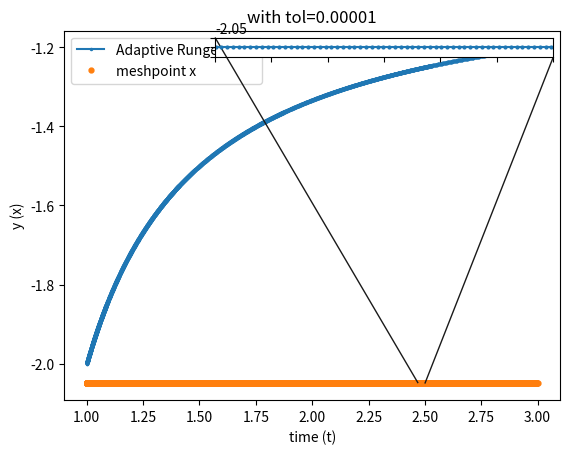

Write Python code to recreate this figure.
# -*- coding: utf-8 -*-
"""
Created on Mon Apr 20 00:36:59 2020

[redacted]
"""
import numpy as np
import matplotlib.pyplot as plt
from mpl_toolkits.axes_grid1.inset_locator import zoomed_inset_axes
from mpl_toolkits.axes_grid1.inset_locator import mark_inset

#import plottools
def fun(t,x):
    # This is the right-hand side of the first-order ordinary differential 
    # equation dx/dt = fun.
    return (x*x+x)/t
    
# Set initial conditions.
a=1
b=3
y0=-2

t=a
x=y0

k=0
m=[]
n=[]
m.append(t)
n.append(x)

# Set initial step size.
dt = 1e-1
# Set relative change tolerances.
dx_max = 0.0001  # (absolute Tolerance)Enables faster speed.
dx_min = dx_max/2 # Controls accuracy.

while (t < b):

    
    # Calculate partial steps for stepsize dt.
    k1 = fun(t,      x)
    k2 = fun(t+dt/2, x+dt*k1/2)
    k3 = fun(t+dt/2, x+dt*k2/2)
    k4 = fun(t+dt,   x+dt*k3)
    step_x = x + dt/6*(k1+2*k2+2*k3+k4)

    # Calculate partial steps for stepsize dt/2.
    k2 = fun(t+dt/4, x+dt*k1/4)
    k3 = fun(t+dt/4, x+dt*k2/4)
    k4 = fun(t+dt/2, x+dt*k3/2)
    half_step_x = x + dt/12*(k1+2*k2+2*k3+k4)

    # Calculate partial steps for stepsize 2*dt.
    k2 = fun(t+dt,   x+dt*k1)
    k3 = fun(t+dt,   x+dt*k2)
    k4 = fun(t+2*dt, x+2*dt*k3)
    dble_step_x = x + dt/3*(k1+2*k2+2*k3+k4)

    if (abs(step_x-half_step_x) > dx_max):
        delta=abs(step_x-half_step_x)
        q=(dt*dx_min/delta)**(0.25)  # reduce the stepsize by this much factor(choosing some arbitrary factor can take many steps)
        dt = q*dt # Error is too large; decrease step size.
        print("step size changed to=",dt,"at ",k,"th iteration")
    elif (abs(step_x-dble_step_x)/abs(step_x) < dx_min):
        dt = dt*2 # Larger error is acceptable; increase step size.
        print("step size changed to =",dt,"at ",k,"th iteration")
    else:
        x = step_x
        t = t + dt
        n.append(x)
        m.append(t)
        
    k=k+1
 
print("Total Number of iteration are",k)
t=np.array(m)
x=np.array(n)
s=-2.05*np.ones(len(t))  

fig,ax=plt.subplots()
ax.plot(t,x,marker='o',markersize=1.5,label='Adaptive Runge-kutta')
ax.plot(t,s,'o',markersize=3.5,label='meshpoint x')
ax.set(title="with tol=0.00001",xlabel="time (t)", ylabel="y (x)")
plt.legend() 

#Remove the below portion if you don't want to see zoom in inset graph

axins = zoomed_inset_axes(ax,50 , loc=1) # zoom = 6
axins.plot(t, s,marker='o',markersize=2)
axins.set_xlim(2.47, 2.50) # Limit the region for zoom
axins.set_ylim(-2.0505, -2.0495)

plt.xticks(visible=False)  # Not present ticks
plt.yticks(visible=False)
#
## draw a bbox of the region of the inset axes in the parent axes and
## connecting lines between the bbox and the inset axes area
mark_inset(ax, axins, loc1=2, loc2=4, fc="none", ec="0.1")
plt.draw()


#plt.savefig('Q9(a).pdf',dpi=1000)
plt.show()



print("Meshpoint are so close that on graph it seems as a line, so either you reduce the desired accuracy(increase dx_max =0.01) to see clearly the distinct meshpoint or print the meshgrid array t")